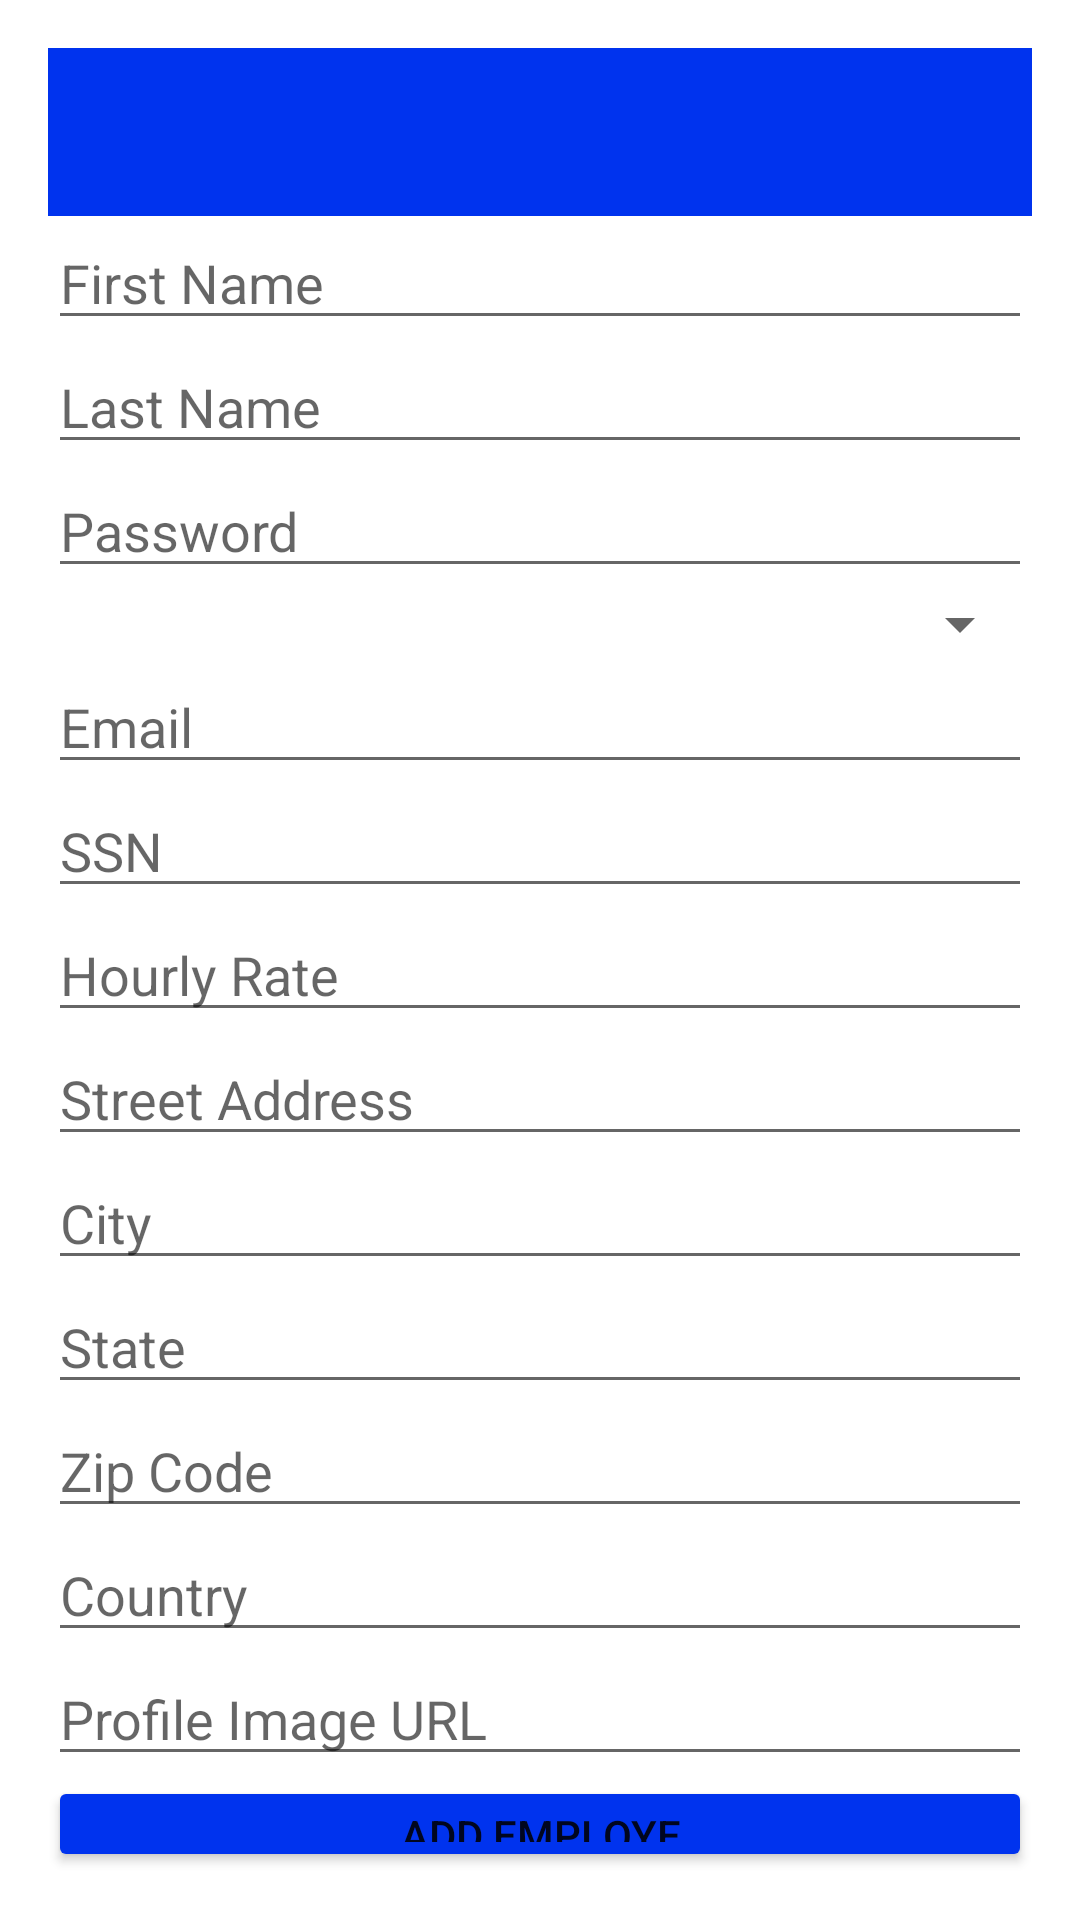

Here is an Android app screen rendered from its layout file. Give the layout XML and the strings, colors and styles it references.
<!-- AndroidManifest.xml: application theme Theme.CompanyLoginApp -->
<!-- res/layout/activity_user_add.xml -->
<?xml version="1.0" encoding="utf-8"?>
<LinearLayout
    xmlns:android="http://schemas.android.com/apk/res/android"
    xmlns:app="http://schemas.android.com/apk/res-auto"
    android:orientation="vertical"
    android:padding="16dp"
    android:layout_width="match_parent"
    android:layout_height="match_parent">

    <androidx.appcompat.widget.Toolbar
        android:id="@+id/toolbar_employee_add"
        android:layout_width="match_parent"
        android:layout_height="?attr/actionBarSize"
        android:background="#0033EE"
        android:theme="@style/ThemeOverlay.AppCompat.Dark.ActionBar"
        app:titleTextColor="@android:color/white" />


    
    <EditText
        android:id="@+id/edit_first_name"
        android:layout_width="match_parent"
        android:layout_height="wrap_content"
        android:hint="First Name"/>

    <EditText
        android:id="@+id/edit_last_name"
        android:layout_width="match_parent"
        android:layout_height="wrap_content"
        android:hint="Last Name"/>

    <EditText
        android:id="@+id/edit_password"
        android:layout_width="match_parent"
        android:layout_height="wrap_content"
        android:hint="Password"
        android:inputType="textPassword"/>

    <Spinner
        android:id="@+id/edit_role_spinner"
        android:layout_width="match_parent"
        android:layout_height="wrap_content" />

    <EditText
        android:id="@+id/edit_email"
        android:layout_width="match_parent"
        android:layout_height="wrap_content"
        android:hint="Email"
        android:inputType="textEmailAddress"/>

    <EditText
        android:id="@+id/edit_ssn"
        android:layout_width="match_parent"
        android:layout_height="wrap_content"
        android:hint="SSN"/>

    <EditText
        android:id="@+id/edit_hourly_rate"
        android:layout_width="match_parent"
        android:layout_height="wrap_content"
        android:hint="Hourly Rate"
        android:inputType="numberDecimal"/>

    <EditText
        android:id="@+id/edit_street_address"
        android:layout_width="match_parent"
        android:layout_height="wrap_content"
        android:hint="Street Address"/>

    <EditText
        android:id="@+id/edit_city"
        android:layout_width="match_parent"
        android:layout_height="wrap_content"
        android:hint="City"/>

    <EditText
        android:id="@+id/edit_state"
        android:layout_width="match_parent"
        android:layout_height="wrap_content"
        android:hint="State"/>

    <EditText
        android:id="@+id/edit_zip_code"
        android:layout_width="match_parent"
        android:layout_height="wrap_content"
        android:hint="Zip Code"/>

    <EditText
        android:id="@+id/edit_country"
        android:layout_width="match_parent"
        android:layout_height="wrap_content"
        android:hint="Country"/>


    <EditText
        android:id="@+id/edit_profile_image"
        android:layout_width="match_parent"
        android:layout_height="wrap_content"
        android:hint="Profile Image URL"/>

    <Button
        android:id="@+id/add_employee_button"
        android:layout_width="match_parent"
        android:layout_height="wrap_content"
        android:backgroundTint="#0033EE"
        android:text="Add Employe" />


</LinearLayout>
<!-- resources referenced by this layout -->
<resources>
  <style name="Theme.CompanyLoginApp" parent="Theme.MaterialComponents.DayNight.NoActionBar">
          <item name="materialButtonStyle">@style/Widget.MaterialComponents.Button</item>
      </style>
</resources>
